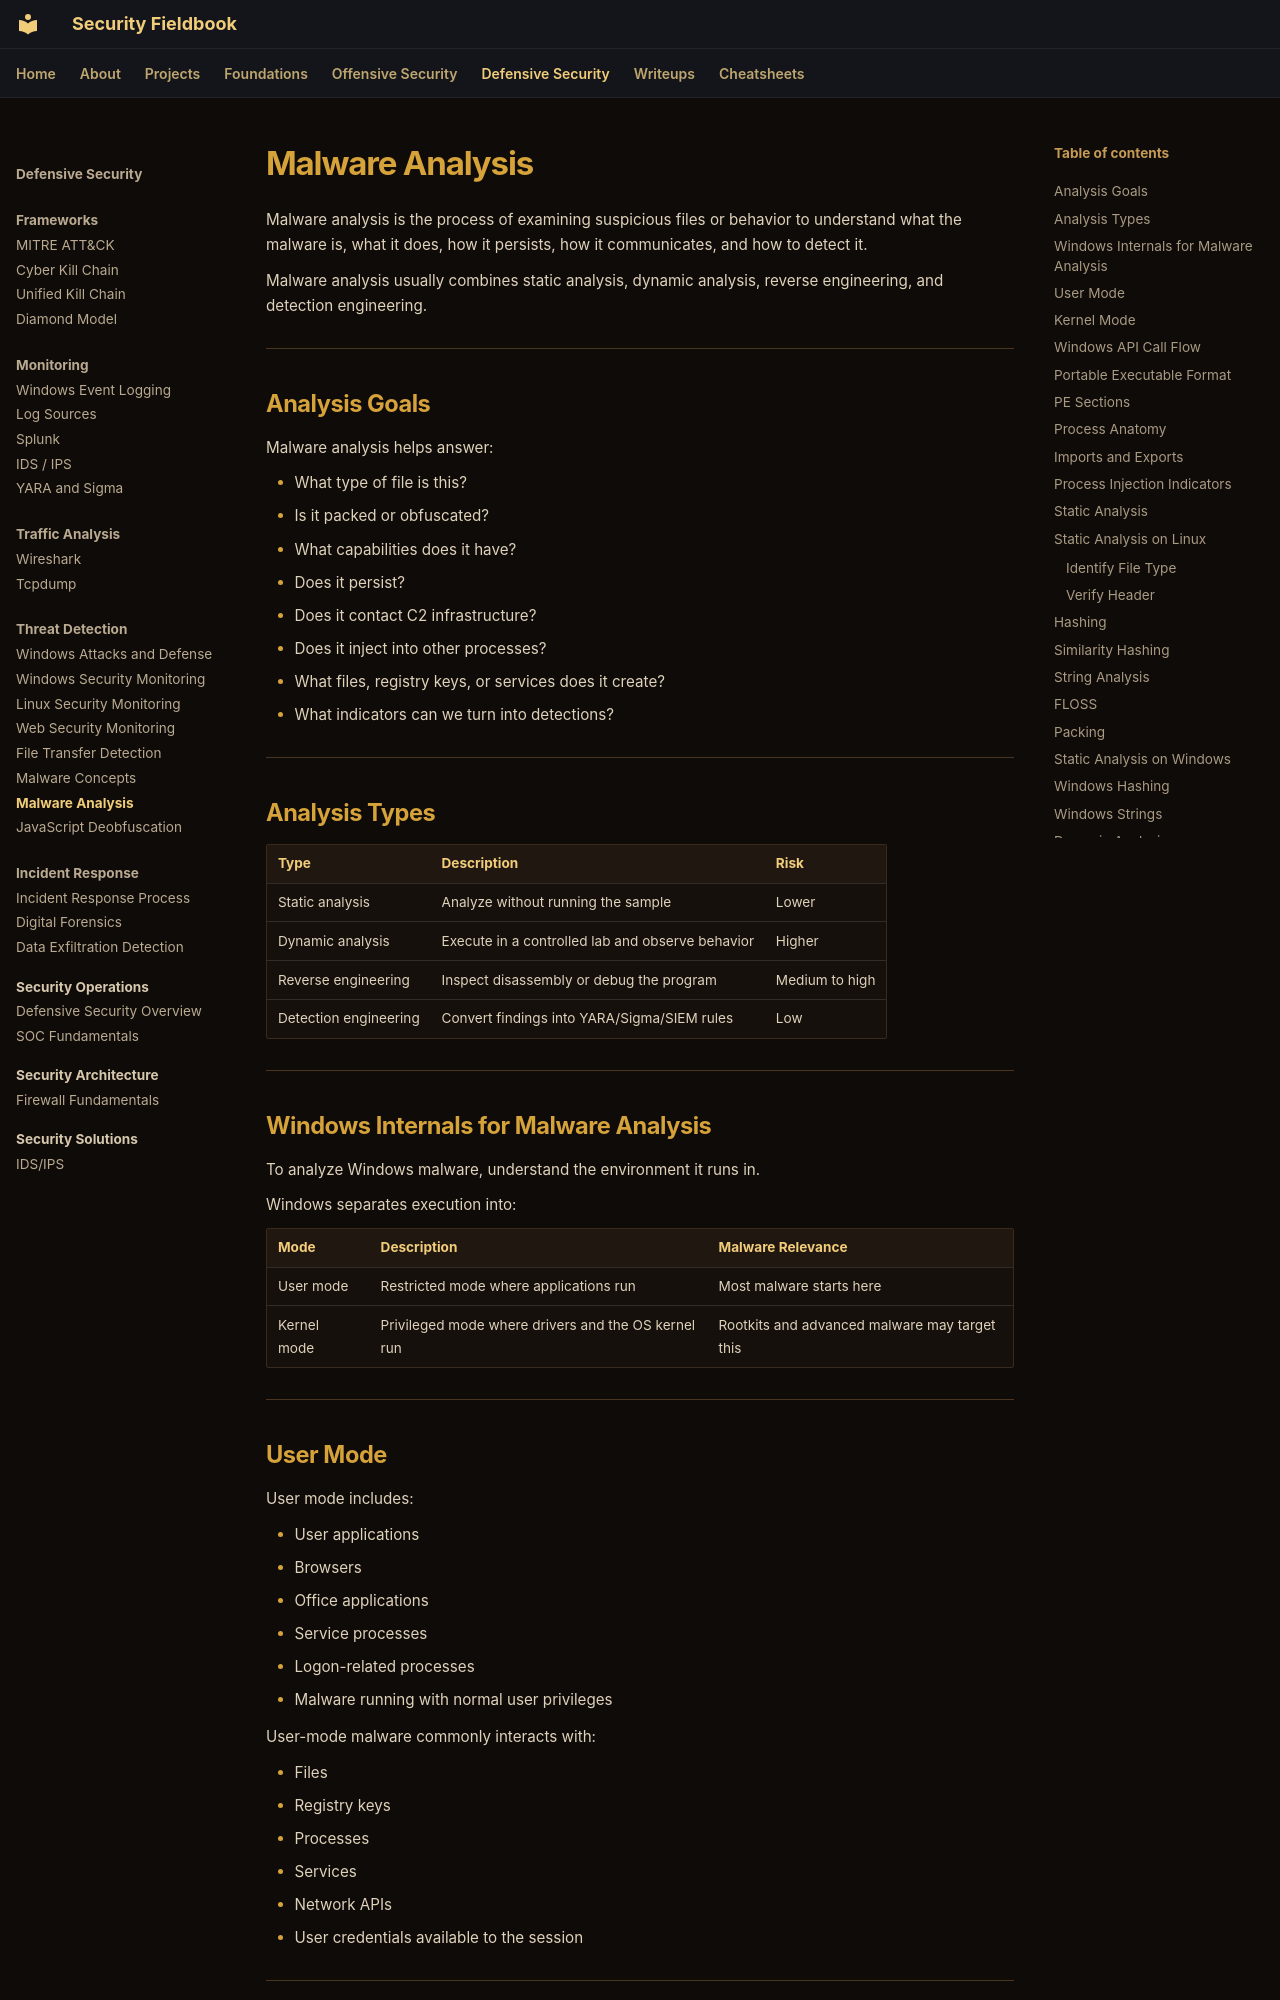

repository: ch0kan/security-fieldbook · page: defensive/threat-detection/malware-analysis/index.html · generator: mkdocs

# Malware Analysis

Malware analysis is the process of examining suspicious files or behavior to understand what the malware is, what it does, how it persists, how it communicates, and how to detect it.

Malware analysis usually combines static analysis, dynamic analysis, reverse engineering, and detection engineering.

---

## Analysis Goals

Malware analysis helps answer:

- What type of file is this?
- Is it packed or obfuscated?
- What capabilities does it have?
- Does it persist?
- Does it contact C2 infrastructure?
- Does it inject into other processes?
- What files, registry keys, or services does it create?
- What indicators can we turn into detections?

---

## Analysis Types

| Type | Description | Risk |
|---|---|---|
| Static analysis | Analyze without running the sample | Lower |
| Dynamic analysis | Execute in a controlled lab and observe behavior | Higher |
| Reverse engineering | Inspect disassembly or debug the program | Medium to high |
| Detection engineering | Convert findings into YARA/Sigma/SIEM rules | Low |

---

## Windows Internals for Malware Analysis

To analyze Windows malware, understand the environment it runs in.

Windows separates execution into:

| Mode | Description | Malware Relevance |
|---|---|---|
| User mode | Restricted mode where applications run | Most malware starts here |
| Kernel mode | Privileged mode where drivers and the OS kernel run | Rootkits and advanced malware may target this |

---
